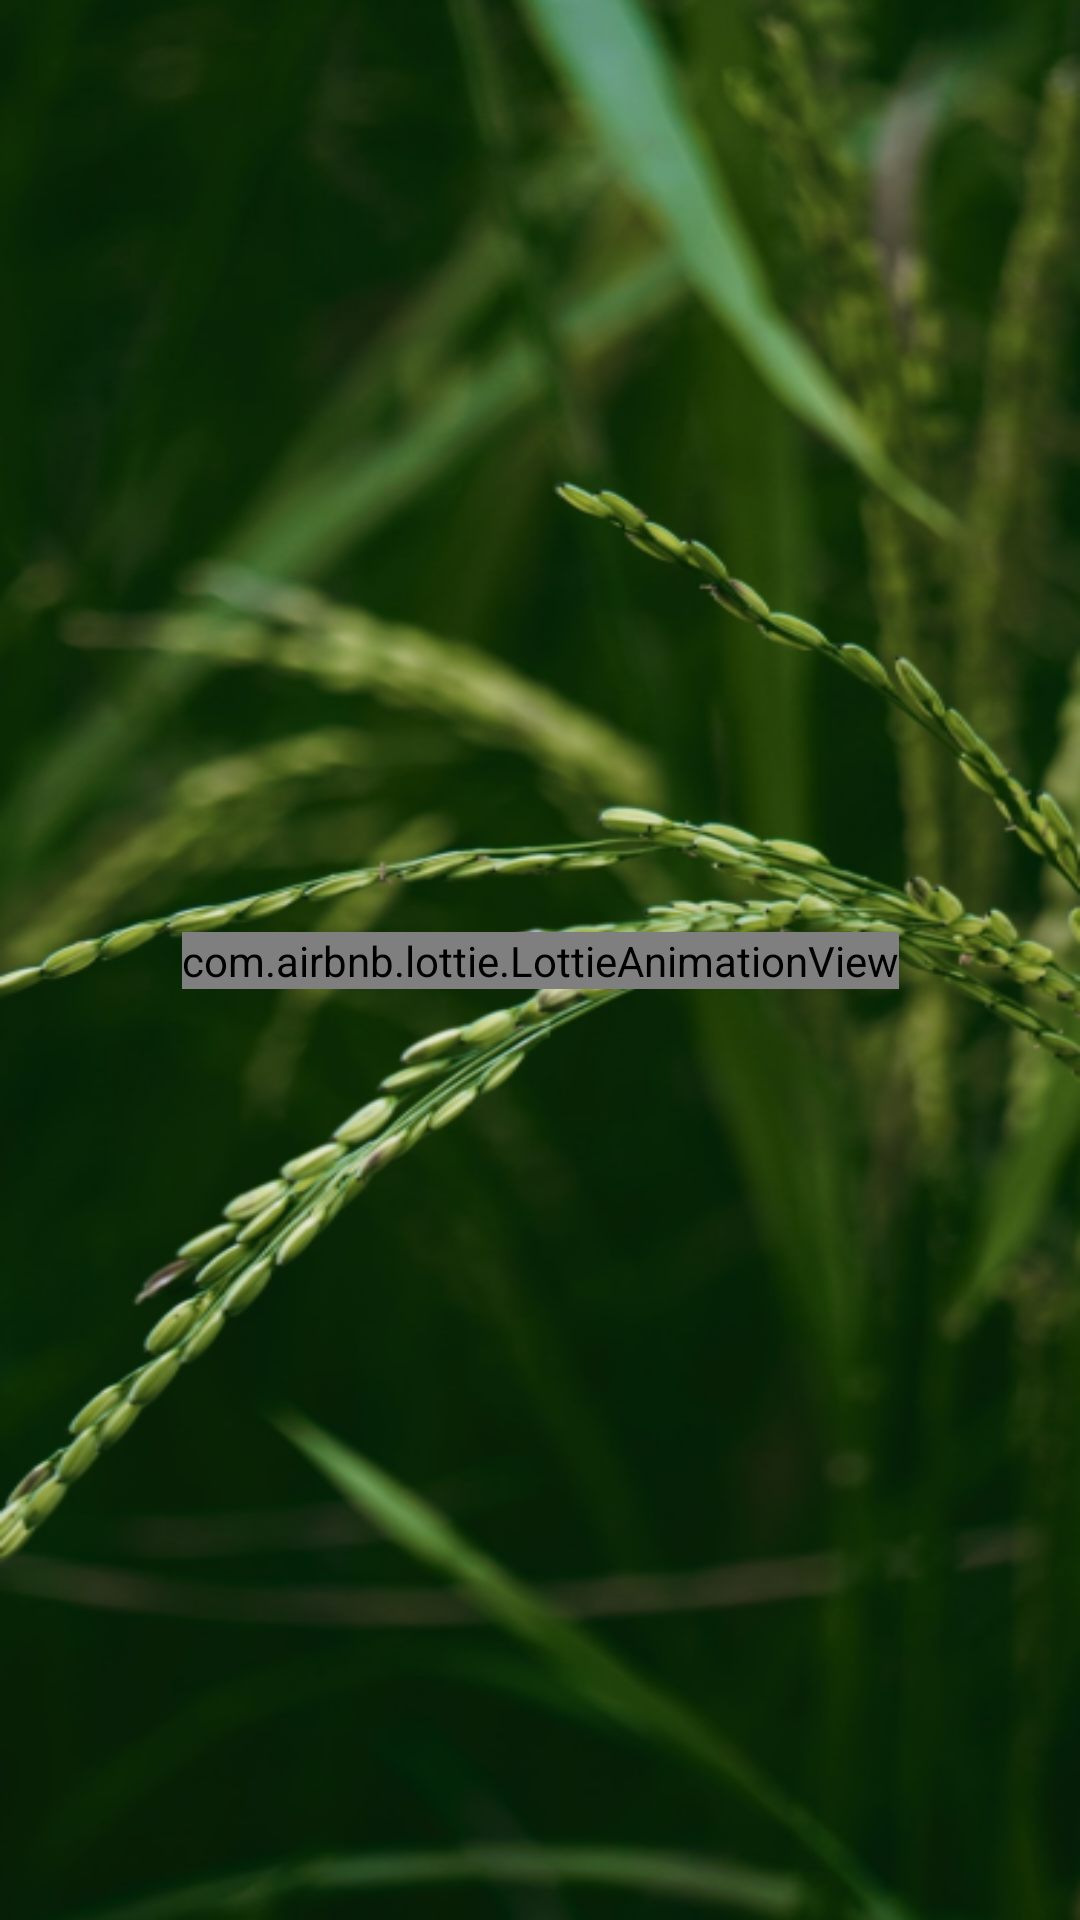

Layout XML and referenced resources for this Android screen:
<!-- AndroidManifest.xml: application theme Theme.PadTaniApp -->
<!-- res/layout/activity_splash_camera.xml -->
<?xml version="1.0" encoding="utf-8"?>
<androidx.constraintlayout.widget.ConstraintLayout xmlns:android="http://schemas.android.com/apk/res/android"
    xmlns:app="http://schemas.android.com/apk/res-auto"
    xmlns:tools="http://schemas.android.com/tools"
    android:layout_width="match_parent"
    android:layout_height="match_parent"
    android:background="@color/white_200"
    tools:context=".ui.splashscreen.SplashCamera">

    <ImageView
        android:id="@+id/imageView4"
        android:layout_width="0dp"
        android:layout_height="0dp"
        android:scaleType="fitXY"
        app:layout_constraintBottom_toBottomOf="parent"
        app:layout_constraintEnd_toEndOf="parent"
        app:layout_constraintStart_toStartOf="parent"
        app:layout_constraintTop_toTopOf="parent"
        app:srcCompat="@drawable/paddyleaf" />

    <com.airbnb.lottie.LottieAnimationView
        android:id="@+id/animationView"
        android:layout_width="wrap_content"
        android:layout_height="wrap_content"
        app:layout_constraintBaseline_toTopOf="parent"
        app:layout_constraintBottom_toBottomOf="parent"
        app:layout_constraintDimensionRatio="1:1"
        app:layout_constraintEnd_toEndOf="parent"
        app:layout_constraintStart_toStartOf="parent"
        app:layout_constraintTop_toTopOf="parent"
        app:lottie_autoPlay="true"
        app:lottie_loop="true"
        app:lottie_rawRes="@raw/scanleaf" />

</androidx.constraintlayout.widget.ConstraintLayout>
<!-- resources referenced by this layout -->
<resources>
  <color name="white_200">#F5F5F5</color>
  <!-- drawable paddyleaf: png bitmap (drawable-v24, 322106 bytes) -->
  <style name="Theme.PadTaniApp" parent="Theme.MaterialComponents.DayNight.DarkActionBar">
          
          <item name="colorPrimary">@color/green_700</item>
          <item name="colorPrimaryVariant">@color/purple_700</item>
          <item name="colorOnPrimary">@color/green_700</item>
          
          <item name="colorSecondary">@color/teal_200</item>
          <item name="colorSecondaryVariant">@color/teal_700</item>
          <item name="colorOnSecondary">@color/black</item>
          
          <item name="android:statusBarColor" tools:targetApi="l">@color/white_200</item>
          
      </style>
  <color name="green_700">#23763A</color>
  <color name="purple_700">#FF3700B3</color>
  <color name="teal_200">#FF03DAC5</color>
  <color name="teal_700">#FF018786</color>
  <color name="black">#2F3933</color>
</resources>
